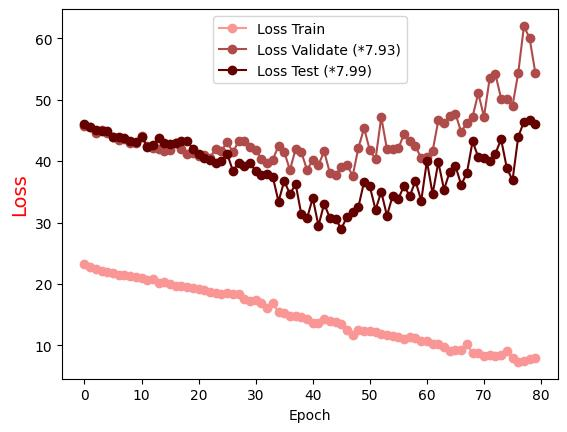

Source data for this figure (header and first rows):
Epoch, Loss Train, Loss Validate (*7.93), Loss Test (*7.99)
0.0, 23.31, 45.73, 45.96
1.0, 22.78, 45.48, 45.59
2.0, 22.51, 44.59, 45.13
3.0, 22.15, 45.05, 44.84
4.0, 21.92, 44.5, 44.91
5.0, 21.84, 43.94, 43.94
6.0, 21.49, 43.37, 43.97
7.0, 21.47, 43.62, 43.83
8.0, 21.31, 42.89, 43.21
9.0, 21.17, 42.87, 43.06
10.0, 20.92, 44.09, 43.98
11.0, 20.58, 42.47, 42.37
12.0, 20.88, 42.13, 42.67
13.0, 20.12, 41.92, 43.72
14.0, 20.25, 41.71, 42.9
15.0, 19.96, 41.78, 42.84
16.0, 19.69, 42.95, 42.89
17.0, 19.61, 41.97, 43.28
18.0, 19.54, 41.23, 43.26
19.0, 19.29, 41.36, 41.99
20.0, 19.23, 40.8, 41.24
21.0, 19.04, 40.95, 40.55
22.0, 18.67, 40.58, 40.19
23.0, 18.56, 42.01, 39.65
24.0, 18.41, 41.67, 40.07
25.0, 18.49, 43.12, 41.19
26.0, 18.3, 41.44, 38.45
27.0, 18.32, 43.21, 39.67
28.0, 17.49, 43.31, 39.14
29.0, 17.28, 42.28, 39.75
30.0, 17.36, 41.81, 38.35
31.0, 16.94, 40.37, 37.67
32.0, 16.09, 39.73, 37.96
33.0, 16.89, 40.25, 37.42
34.0, 15.42, 42.47, 33.41
35.0, 15.35, 41.53, 36.77
36.0, 14.82, 38.54, 34.64
37.0, 14.72, 41.98, 36.26
38.0, 14.69, 41.48, 31.34
39.0, 14.33, 38.53, 30.69
40.0, 13.63, 40.17, 33.99
41.0, 13.63, 39.39, 29.48
42.0, 14.28, 41.57, 33.06
43.0, 13.98, 38.05, 30.74
44.0, 13.8, 37.75, 30.58
45.0, 13.45, 39.06, 28.95
46.0, 12.58, 39.36, 30.98
47.0, 11.77, 37.6, 31.69
48.0, 12.5, 42.21, 32.55
49.0, 12.27, 45.34, 36.64
50.0, 12.39, 41.73, 35.88
51.0, 12.1, 40.33, 32.08
52.0, 11.93, 47.17, 34.99
53.0, 11.76, 41.93, 31.11
54.0, 11.57, 41.98, 34.34
55.0, 11.35, 42.07, 33.89
56.0, 11.06, 44.43, 35.97
57.0, 11.32, 43.24, 34.31
58.0, 11.14, 42.45, 36.79
59.0, 10.69, 40.45, 33.53
... 20 more rows
